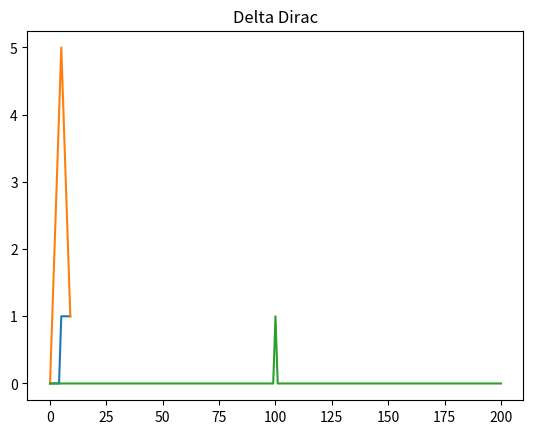

This chart was generated by the following Python code:
import numpy as np
import matplotlib.pyplot as plt

# Señal Cuadrada con numpy
senial_cuad_numpy = np.append(np.zeros(5),np.ones(5))
# una variante con mas de 2 vectores seria:
# senial_cuad_numpy = np.append(np.append(np.zeros(2),np.ones(5)),np.zeros(2))
print(senial_cuad_numpy)

# Señal delta de dirac con numpy
delta_dirac_numpy_1 = np.append(np.zeros(100),np.ones(1))
delta_dirac_numpy =np.append(delta_dirac_numpy_1,np.zeros(100))
print(delta_dirac_numpy)

# Señal triangular con numpy
senial_tria_numpy = np.append(range(5),range(5,0,-1))
print(senial_tria_numpy)

plt.title("Cuadrada")
plt.plot(senial_cuad_numpy)
plt.show()

plt.title("Triangular")
plt.plot(senial_tria_numpy)
plt.show()

plt.title("Delta Dirac")
plt.plot(delta_dirac_numpy)
plt.show()